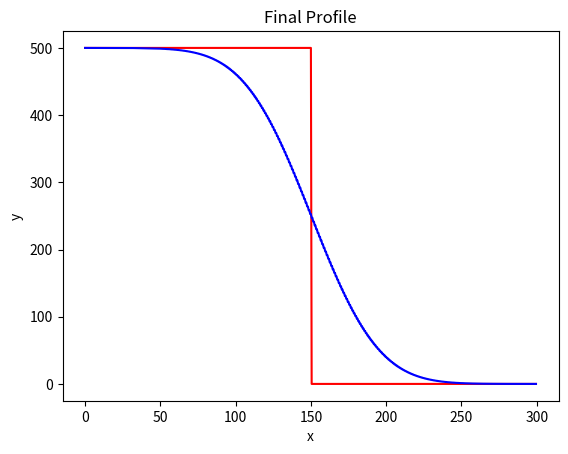

Source code (Python):
"""One Dimensional Diffusion Model"""

#import libraries
import numpy as np #for arrays
import matplotlib.pyplot as plt #for plotting

D = 100 #diffusivity
Lx = 300 #domain size

#set model grid
dx = 0.5 #step size
x = np.arange(start=0, stop=Lx, step=dx)
nx = len(x)

#check value
#extract 1 value
x[1] #-1 will be the last value of array

#extarct range
x[0:5] #not including the last index so if want first 5 elements we need 5] not 4]

#shortcut
x[-5:] #last 5 

C = np.zeros_like(x)

#define 2 boundry conditions
C_left = 500 
C_right = 0

#
C[x <= Lx / 2] = C_left
C[x > Lx / 2] = C_right


plt.figure()
plt.plot(x, C, "r")
plt.xlabel("x")
plt.ylabel("y")
plt.title("Initial Profile")


nt = 5000 #time step
dt = 0.5 * dx ** 2 / D ##dx^2


for t in range(0, nt): #range from 0 to 4999, nt-1
    C[1:-1] += D * dt / dx ** 2 * (C[:-2] - 2 * C[1:-1] + C[2:]) 
#C[1:-1] 2nd value of variable C to last value 
#+= updating the C[a,b] (leftside) by adding the rest (rightside of +=)
#see formula


plt.plot(x, C, "b")
plt.xlabel("x")
plt.ylabel("y")
plt.title("Final Profile")

